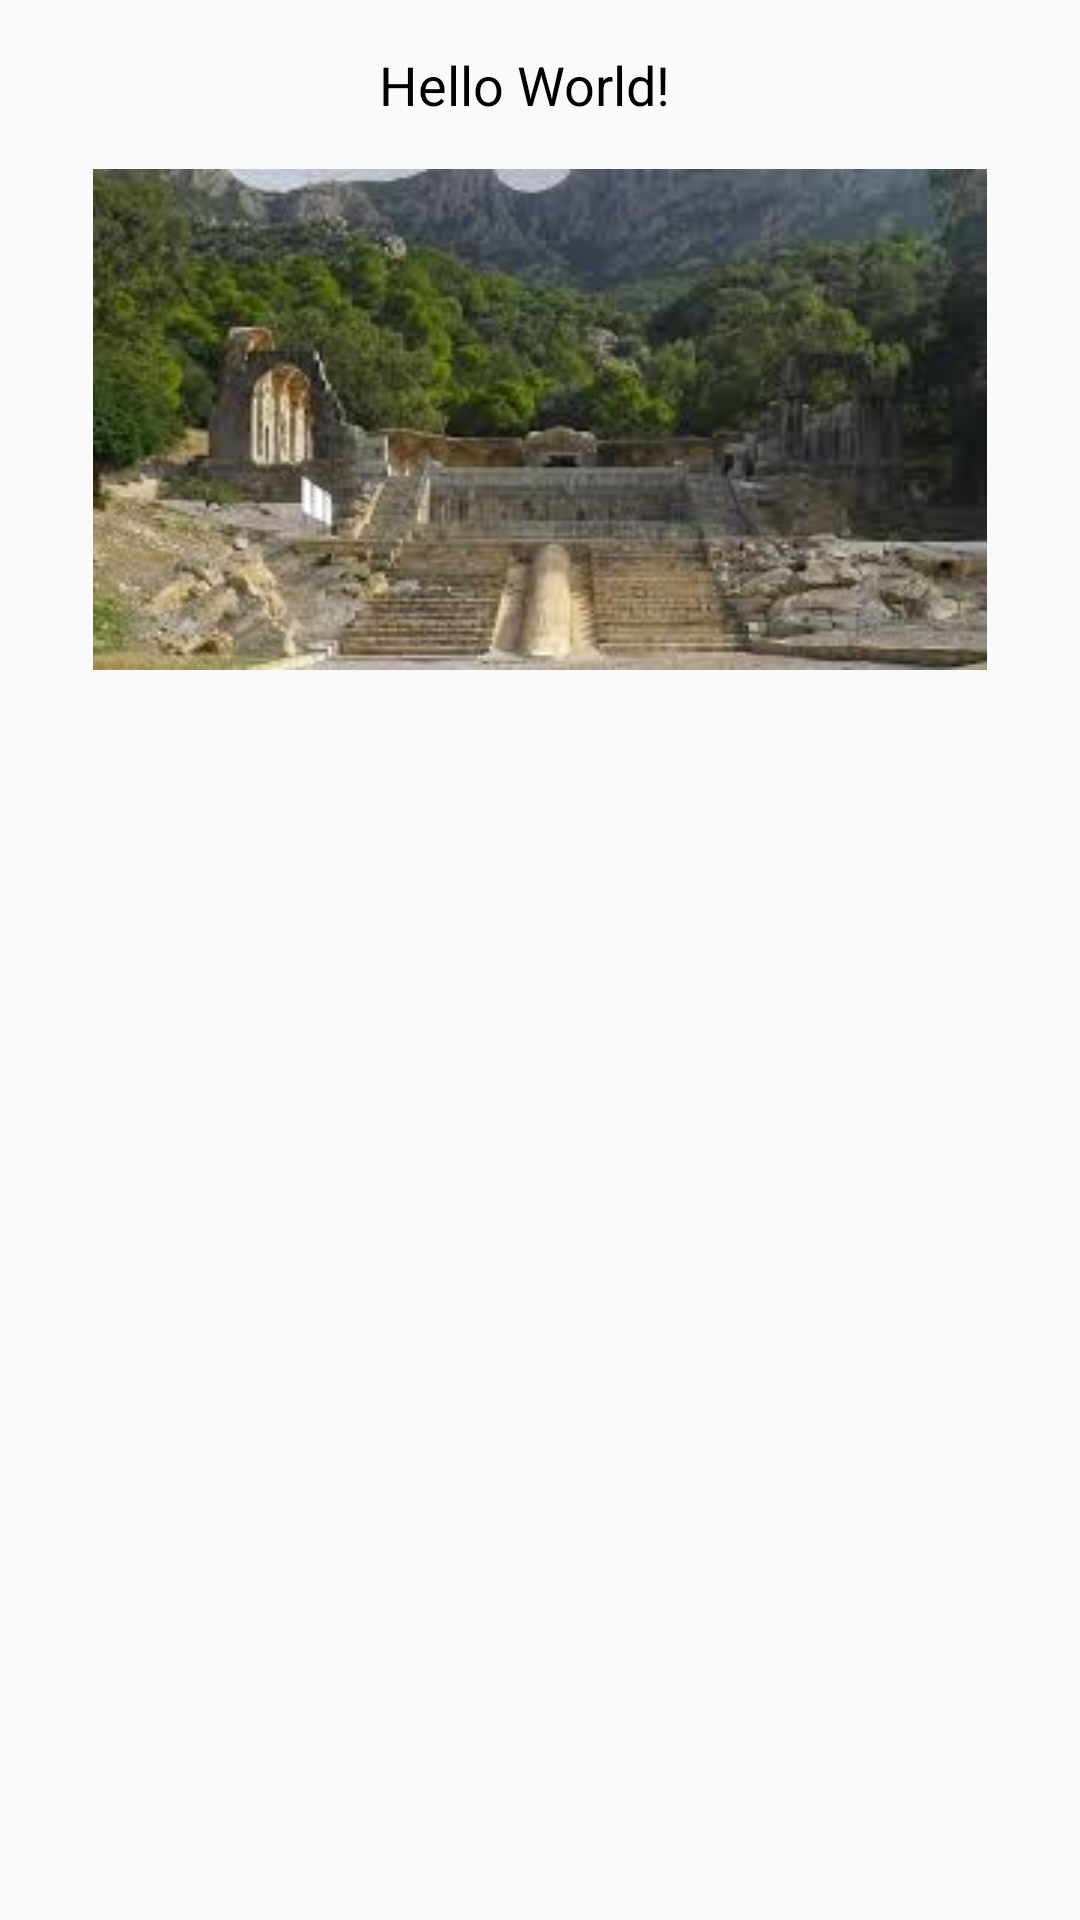

Write the Android layout XML for this screen, with the resource values it uses.
<!-- AndroidManifest.xml: application theme AppTheme -->
<!-- res/layout/activity_main.xml -->
<?xml version="1.0" encoding="utf-8"?>
<android.support.constraint.ConstraintLayout
    xmlns:android="http://schemas.android.com/apk/res/android"
    xmlns:app="http://schemas.android.com/apk/res-auto"
    xmlns:tools="http://schemas.android.com/tools"
    android:layout_width="match_parent"
    android:layout_height="match_parent"
    tools:context="com.gannouni.nizar.formationandroid.MainActivity">



    <TextView
        android:id="@+id/txt1"
        android:text="@string/hello"
        style="@style/monStyle"
        android:layout_width="wrap_content"
        android:layout_height="wrap_content"
        android:layout_alignParentTop="true"
        android:layout_marginEnd="8dp"
        android:layout_marginStart="8dp"
        android:layout_marginTop="16dp"
        android:lineSpacingMultiplier="1.5"
        android:paddingLeft="2dp"
        android:paddingRight="2dp"

        app:layout_constraintEnd_toEndOf="parent"
        app:layout_constraintHorizontal_bias="0.48"
        app:layout_constraintStart_toStartOf="parent"
        app:layout_constraintTop_toTopOf="parent" />

    <ImageView
        android:id="@+id/img"
        android:layout_width="wrap_content"
        android:layout_height="167dp"
        android:layout_marginEnd="8dp"
        android:layout_marginStart="8dp"
        android:layout_marginTop="16dp"
        android:src="@drawable/zaghouan"
        app:layout_constraintEnd_toEndOf="parent"
        app:layout_constraintStart_toStartOf="parent"
        app:layout_constraintTop_toBottomOf="@+id/txt1" />
</android.support.constraint.ConstraintLayout>
<!-- resources referenced by this layout -->
<resources>
  <!-- drawable zaghouan: jpg bitmap (drawable, 9868 bytes) -->
  <string name="hello">Hello World!</string>
  <style name="monStyle">
          <item name="android:textColor">@color/noir</item>
          <item name="android:textSize">18sp</item>
      </style>
  <style name="AppTheme" parent="Theme.AppCompat.Light.DarkActionBar">
          
          <item name="colorPrimary">@color/colorPrimary</item>
          <item name="colorPrimaryDark">@color/colorPrimaryDark</item>
          <item name="colorAccent">@color/colorAccent</item>
      </style>
  <color name="noir">#000000</color>
  <color name="colorPrimary">#3F51B5</color>
  <color name="colorPrimaryDark">#303F9F</color>
  <color name="colorAccent">#FF4081</color>
</resources>
